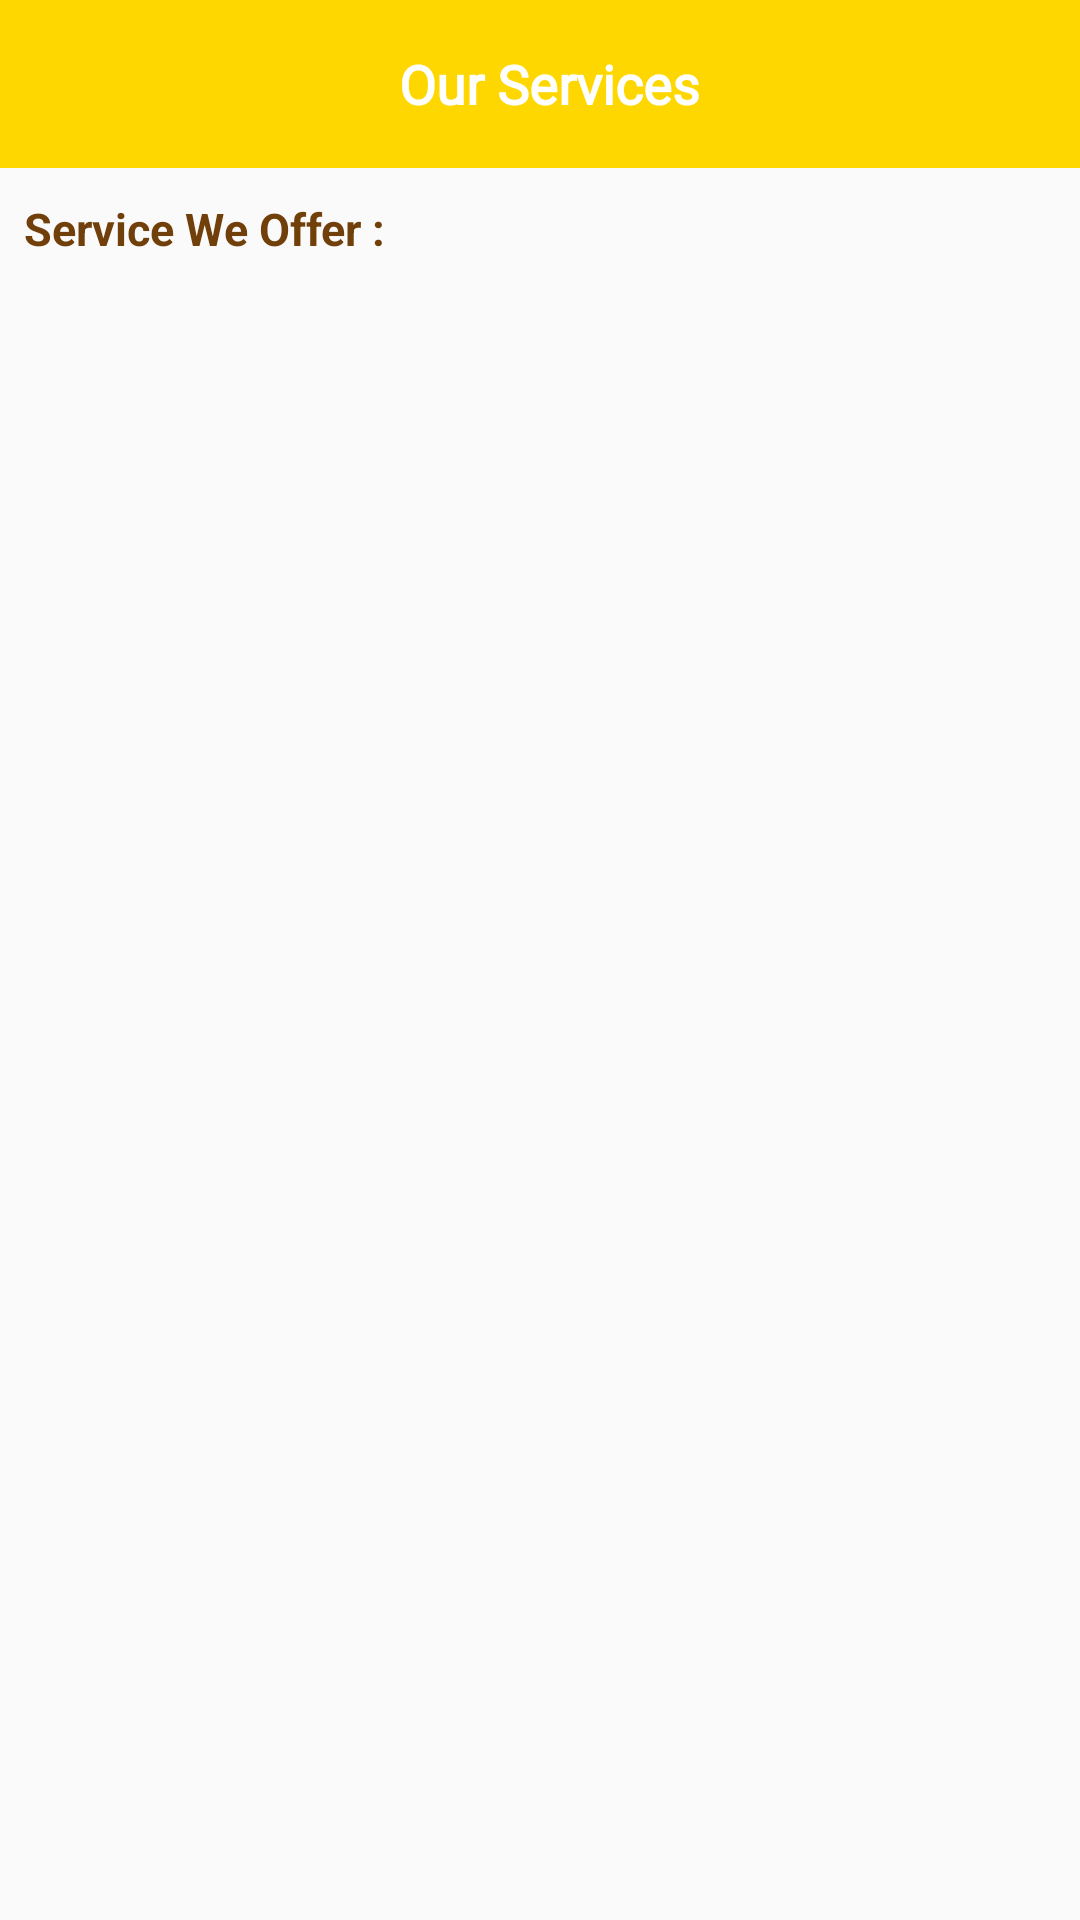

Android layout source for this screen:
<!-- AndroidManifest.xml: application theme Theme.Design.Light.NoActionBar -->
<!-- res/layout/activity_services.xml -->
<?xml version="1.0" encoding="utf-8"?>
<androidx.constraintlayout.widget.ConstraintLayout xmlns:android="http://schemas.android.com/apk/res/android"
    xmlns:app="http://schemas.android.com/apk/res-auto"
    xmlns:tools="http://schemas.android.com/tools"
    android:layout_width="match_parent"
    android:layout_height="match_parent"
    tools:context=".SideNavigationSection.ServicesActivity">

    <LinearLayout
        android:id="@+id/layoutToolbar"
        android:layout_width="match_parent"
        android:layout_height="?actionBarSize"
        android:background="#FFD700"
        android:gravity="center_vertical"
        android:orientation="horizontal"
        android:weightSum="100"
        app:layout_constraintEnd_toEndOf="parent"
        app:layout_constraintStart_toStartOf="parent"
        app:layout_constraintTop_toTopOf="parent">

        <ImageView
            android:id="@+id/back_arrow"
            android:layout_width="23dp"
            android:layout_height="23dp"
            android:layout_weight="10"
            android:src="@drawable/ic_arrow_back"
            app:tint="@color/white" />

        <TextView
            android:id="@+id/txt_profile"
            android:layout_width="0dp"
            android:layout_height="wrap_content"
            android:layout_gravity="center"
            android:layout_weight="75"
            android:fontFamily="@font/alike"
            android:gravity="center"
            android:text="Our Services"
            android:textColor="@color/white"
            android:textSize="18sp"
            android:textStyle="bold" />


    </LinearLayout>

    <LinearLayout
        android:layout_width="match_parent"
        android:layout_height="wrap_content"
        android:orientation="vertical"
        app:layout_constraintLeft_toLeftOf="parent"
        app:layout_constraintRight_toRightOf="parent"
        app:layout_constraintTop_toBottomOf="@+id/layoutToolbar">

        <TextView
            android:id="@+id/recommended_tv"
            android:layout_width="wrap_content"
            android:layout_height="wrap_content"
            android:layout_marginTop="10dp"
            android:maxLines="1"
            android:paddingHorizontal="8dp"
            android:text="Service We Offer :"
            android:textColor="@color/color_primary_on_primary"
            android:textSize="15sp"
            android:textStyle="bold"
            app:layout_constraintLeft_toLeftOf="parent"
            app:layout_constraintTop_toTopOf="parent" />

        <androidx.recyclerview.widget.RecyclerView
            android:id="@+id/recyclerService"
            android:layout_width="match_parent"
            android:layout_height="wrap_content"
            android:layout_marginTop="10dp"
            android:layout_marginEnd="10dp"
            android:layout_marginStart="10dp"/>

    </LinearLayout>

</androidx.constraintlayout.widget.ConstraintLayout>
<!-- resources referenced by this layout -->
<resources>
  <color name="color_primary_on_primary">#713F09</color>
  <color name="white">#FFFFFFFF</color>
</resources>
